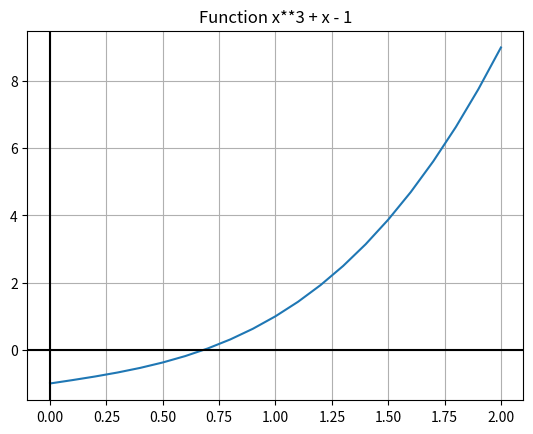
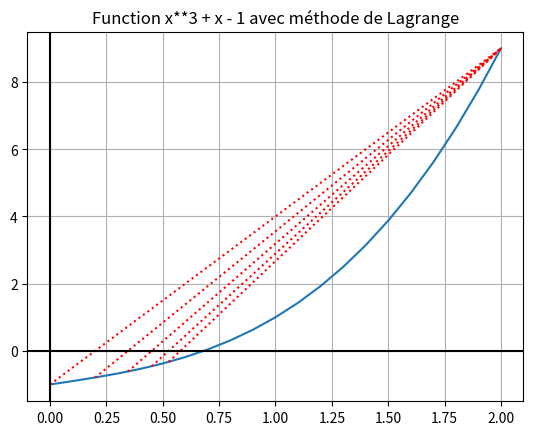
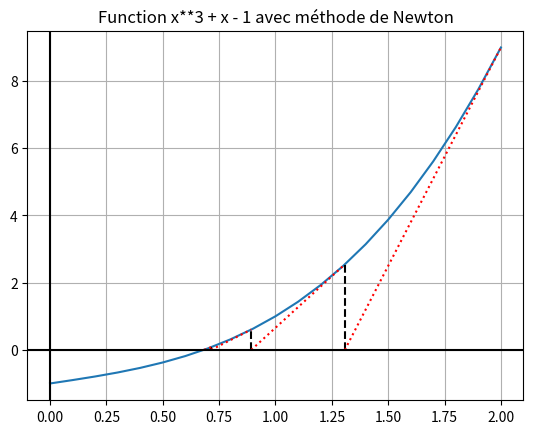
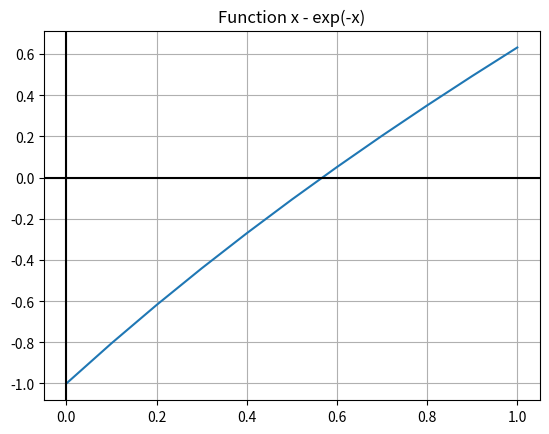
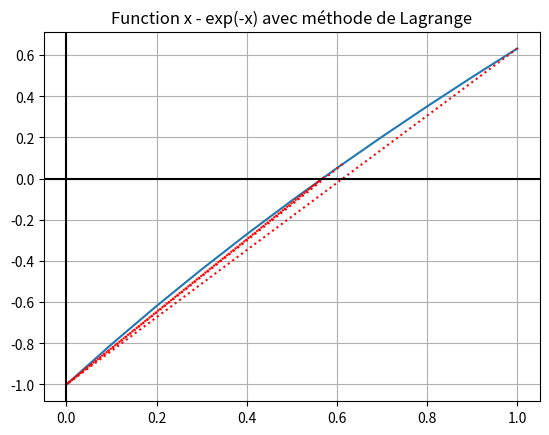
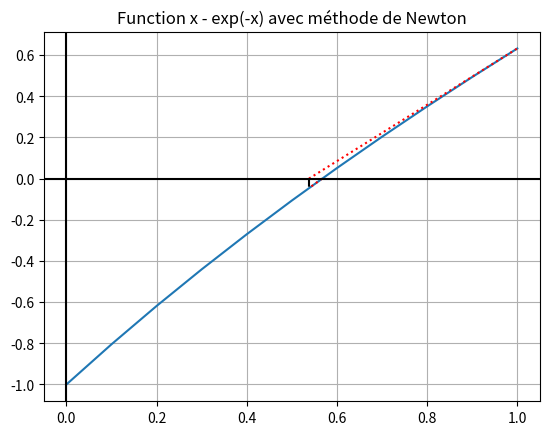
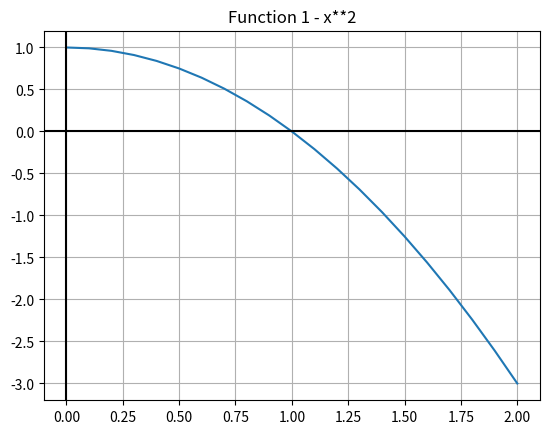
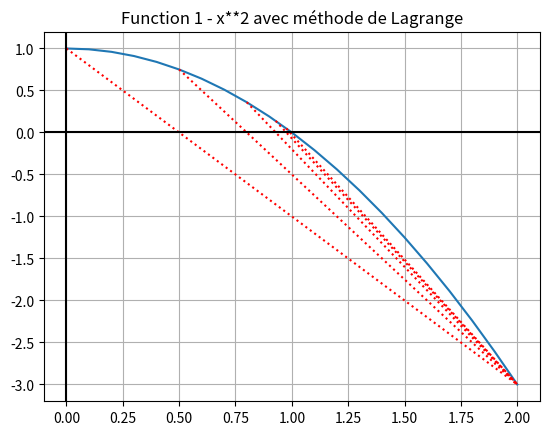
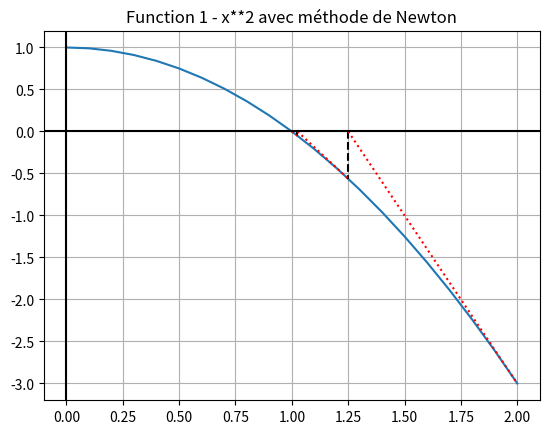
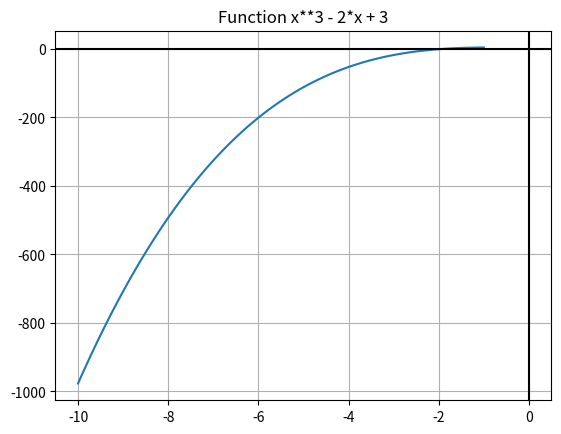
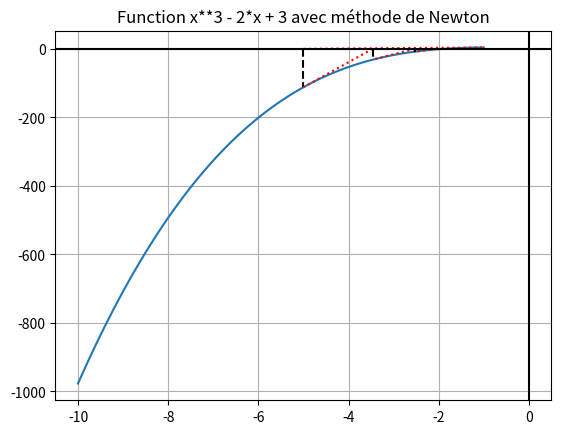

These figures' Python source, in order:
import matplotlib.pyplot as plt
import numpy as np
from sympy import *
from scipy.optimize import fsolve

x = Symbol('x')
pas = 0.1

#Méthode pour obtenir la dérivé d'une fonction et l'évaluer
def d(f):return diff(f, x, 1)
def d2(f):return diff(f, x, 2)
def eval(f, t):return f.subs(x, t)

def tracer(f, start, end):
    X = np.arange(start, end + pas, pas)
    Y = [ eval(f, x) for x in X ]
    plt.title("Function " + str(f))
    plt.plot(X, Y)
    plt.axhline(0, color = "black")
    plt.axvline(0, color = "black")
    plt.grid()
    plt.show()

def monotonie(f, start, end):
    """Retourne 1 si croissant, -1 si décroissant, 0 sinon"""
    tab = np.arange(start, end + pas, pas) # [start, start + pas, ..., end]
    derivee = [eval(d(f), t) for t in tab if eval(d(f), t).is_real]
    croissant = [element >= 0 for element in derivee]
    if all(croissant): #Tous les éléments de croissants est True
        return 1
    elif not any(croissant): #Tous les éléments de croissants est True
        return -1
    return 0

def convexite(f, start, end):
    """Retourne 1 si convexe, -1 si concave, 0 sinon"""
    return monotonie(d(f), start, end)

def lagrange(f, start, end, erreur):
    if convexite(f, start, end) == 0:
        print("La fonction n'est ni concave ni convexe sur l'intervalle donné !")
        return 0, []
    if eval(f, start) * eval(d2(f), start) > 0:
        pt_fixe, pt_pivot = start, end
    else:
        pt_fixe, pt_pivot = end, start
    x0 = pt_pivot
    xn = x0 - eval(f, x0) * (x0 - pt_fixe) / (eval(f, x0) - eval(f, pt_fixe))
    precision = [x0, xn]
    while abs(x0 - xn) > erreur:
        x0 = xn
        xn = xn - eval(f, xn) * (xn - pt_fixe) / (eval(f, xn) - eval(f, pt_fixe))
        precision.append(xn)
    return pt_fixe, precision

def newton(f, start, end, erreur):
    if convexite(f, start, end) == 0:
        print("La fonction n'est ni concave ni convexe sur l'intervalle donné !")
        return 0, []
    if eval(f, start) * eval(d(f), start) > 0:
        pt_fixe = start
    else:
        pt_fixe = end
    x0 = pt_fixe
    xn = x0 - eval(f, x0) / eval(d(f), x0)
    precision = [x0, xn]
    while abs(x0 - xn) > erreur:
        x0 = xn
        xn = xn - eval(f, xn) / eval(d(f), xn)
        precision.append(xn)
    return x0, precision
    
def tracer_corde_lagrange(f, start, end, cordes):
    X = np.arange(start, end + pas, pas)
    Y = [ eval(f, x) for x in X ]
    plt.title("Function " + str(f) + " avec méthode de Lagrange")
    plt.plot(X, Y)

    pt_fixe, precision = cordes
    taille_max = 5 if len(precision) > 5 else len(precision)
    for c in precision[:taille_max]:
        plt.plot([c, pt_fixe], [eval(f, c), eval(f, pt_fixe)], color='r', linestyle=':')

    plt.axhline(0, color = "black")
    plt.axvline(0, color = "black")
    plt.grid()
    plt.show()

def tracer_corde_newton(f, start, end, cordes):
    X = np.arange(start, end + pas, pas)
    Y = [ eval(f, x) for x in X ]
    plt.title("Function " + str(f) + " avec méthode de Newton")
    plt.plot(X, Y)

    pt_fixe, precision = cordes
    taille_max = 5 if len(precision) > 5 else len(precision)
    for i in range(1, taille_max):
        c = precision[i]
        avant = precision[i - 1]
        plt.plot([c, c], [0, eval(f, c)], color='black', linestyle='--')
        plt.plot([c, avant], [0, eval(f, avant)], color='r', linestyle=':')

    plt.axhline(0, color = "black")
    plt.axvline(0, color = "black")
    plt.grid()
    plt.show()

def ex(f, start, end, erreur):
    print("Fonction :", f)
    print("Solution :", [item.evalf() for item in solve(f, x) if item.is_real])
    tracer(f, start, end)

    pt_f_L, precision_L  = lagrange(f, start, end, erreur)
    pt_f_N, precision_N  = newton(f, start, end, erreur)

    print("Precision Lagrange : ", [float(item) for item in precision_L])
    print("Precision Newton : ", [float(item) for item in precision_N])

    tracer_corde_lagrange(f, start, end, (pt_f_L, precision_L))
    tracer_corde_newton(f, start, end, (pt_f_N, precision_N))
    print()

f1 = x**3 + x - 1
f2 = x - exp(-x)
f3 = 1 - x**2

ex(f1, 0, 2, 0.01)
ex(f2, 0, 1, 0.01)
ex(f3, 0, 2, 0.01)

def monotonie_intervalle(f, start, end):
    """Retourne une liste d'intervalle croissant ou décroissant"""
    croissant = []
    decroissant = []
    tab = np.arange(start, end + pas, pas)
    derivee = [eval(d(f), t) for t in tab if eval(d(f), t).is_real]
    check = [element >= 0 for element in derivee]
    i = 0
    while i < len(derivee):
        croiss = []
        decroiss = []
        while i < len(check) and check[i]:
            if (len(croiss) == 0):
                croiss.append(tab[i])
            i += 1
        if (len(croiss) == 1):
            croiss.append(tab[i - 1])
        
        while i < len(check) and not check[i]:
            if (len(decroiss) == 0):
                decroiss.append(tab[i])
            i += 1
        if (len(decroiss) == 1):
            decroiss.append(tab[i - 1])
        if len(decroiss) == 2:
            decroissant.append(decroiss)
        if len(croiss) == 2:
            croissant.append(croiss)
        i += 1
    return croissant, decroissant

def convexite_intervalle(f, start, end):
    """Retourne une liste d'intervalle convexe ou concave"""
    return monotonie_intervalle(d(f), start, end)

def onlyNewton(f, start, end, erreur):
    print("Fonction :", f)
    print("Solution :", [item.evalf() for item in solve(f, x) if item.is_real])
    tracer(f, start, end)

    pt_f_N, precision_N  = newton(f, start, end, erreur)

    print("Precision Newton : ", [float(item) for item in precision_N])
    tracer_corde_newton(f, start, end, (pt_f_N, precision_N))
    print()

f4 = x**3 - 2 * x + 3

print(monotonie_intervalle(f4, -50, 50))
print(convexite_intervalle(f4, -50, 50))
onlyNewton(f4, -10, -1, 0.1)
